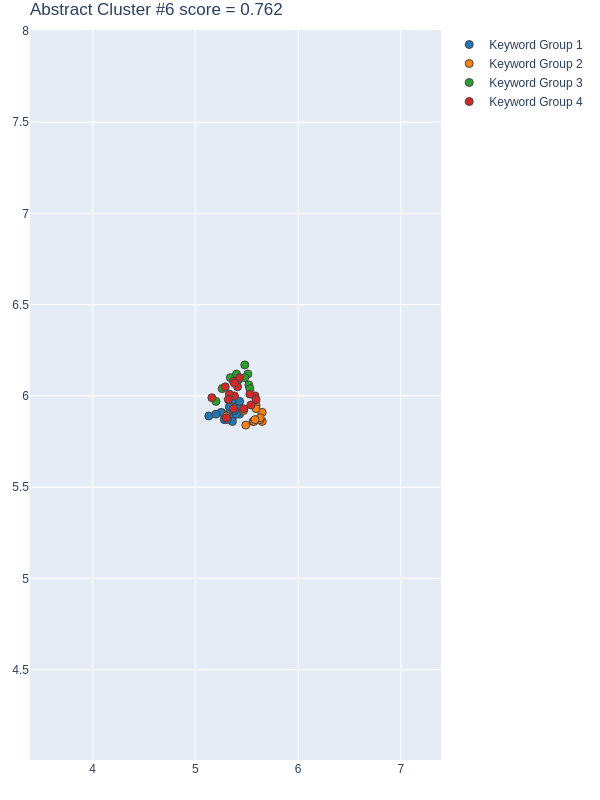

The file beside this chart, header and first rows:
group, score, num_keywords, keywords, num_docs, doc_ids, x, y
1, 0.8637, 17, ['GIS and machine learning technique', '…, 15, [104, 127, 233, 281, 326, 373, 395, 410,…, [5.1300001144, 5.4200000763, 5.429999828…, [5.8899998665, 5.9499998093, 5.900000095…
2, 0.8209, 12, ['new Dynamic urban Thermal Exposure ind…, 13, [62, 233, 296, 337, 395, 410, 423, 459, …, [5.3000001907, 5.6500000954, 5.630000114…, [5.8899998665, 5.8600001335, 5.869999885…
3, 0.6923, 10, ['smartphone location data', 'reachabili…, 9, [62, 296, 337, 358, 373, 459, 541, 542, …, [5.4200000763, 5.5199999809, 5.340000152…, [6.0900001526, 6.0599999428, 6.099999904…
4, 0.6691, 16, ['foot traffic', 'human mobility pattern…, 15, [62, 127, 233, 281, 296, 326, 373, 395, …, [5.5799999237, 5.3800001144, 5.530000209…, [6.0, 6.0, 6.0100002289, 6.0500001907, 5…
5, -0.339, 57, ['heat mitigation strategy', 'football g…, 23, [62, 104, 127, 233, 249, 281, 296, 326, …, [5.6900000572, 5.5599999428, 5.619999885…, [5.8899998665, 5.9600000381000005, 6.019…
